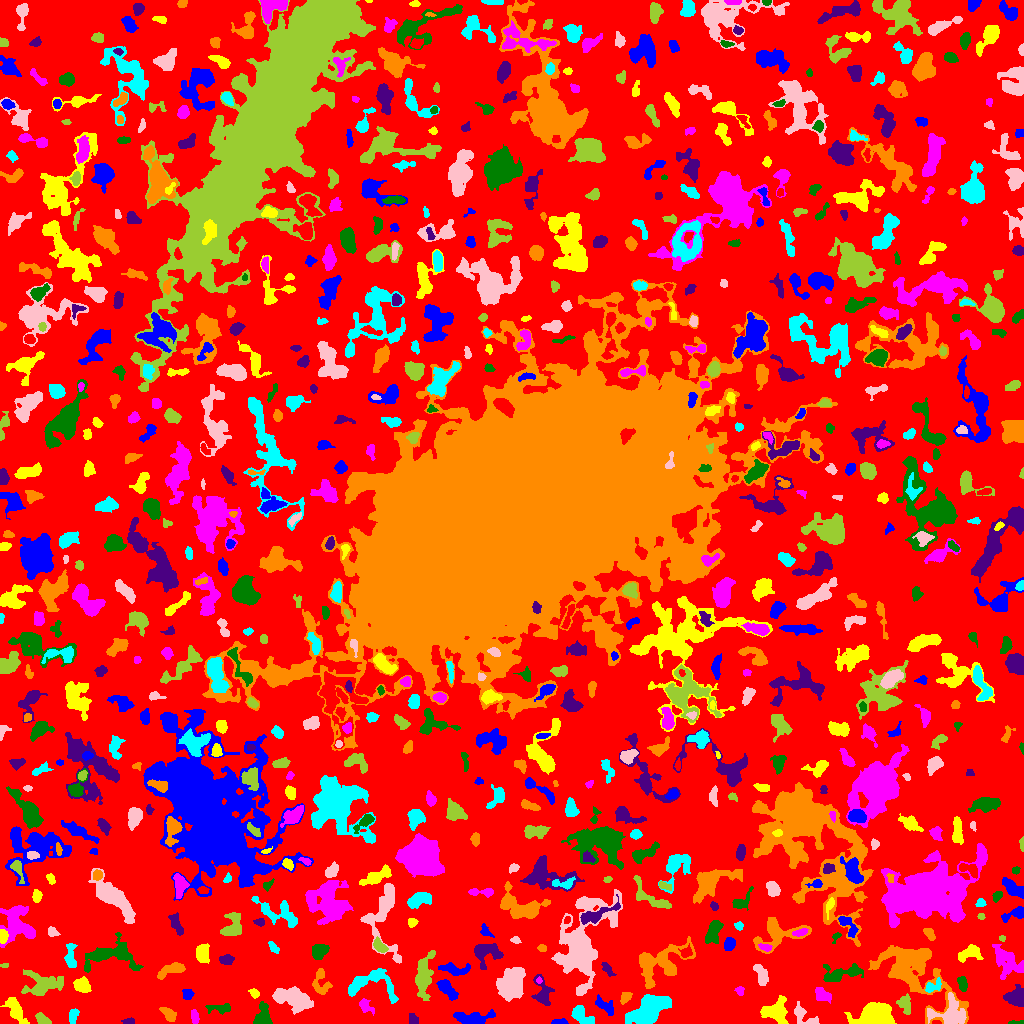

Data behind this chart, as committed beside it:
ID, X, Y, A, B, theta, total_flux, mu_max, mu_median, mu_mean, R_fwhm, R_e, R10, R90, x_start, x_end, y_start, y_end, area, greylevel
0, 506.3, 500.9, 310, 306.1, 0.1668, 952038, 16.0, 1.0, 1.383, 11.89, 206.8, 76.43, 348.9, 0, 1023, 0, 1023, 688338, 1.383
1, 558.9, 1.397, 3.863, 1.261, 0.02585, 325.0, 9.0, 4.0, 4.012, 3.192, 2.646, 0.9772, 4.26, 551, 568, 0, 5, 81, 8.012
2, 15.48, 13.51, 7.346, 2.928, -1.036, 826.0, 6.0, 2.0, 2.526, 6.794, 5.441, 2.185, 8.667, 0, 29, 0, 26, 327, 6.526
3, 194.7, 6.527, 3.467, 1.706, -1.421, 294.0, 6.0, 3.0, 2.8, 4.297, 3.141, 1.262, 4.853, 191, 199, 0, 14, 105, 5.8
4, 1016, 0.6618, 4.555, 0.7373, 0.0135, 136.0, 6.0, 2.5, 2.519, 2.932, 2.111, 0.7979, 3.338, 1008, 1023, 0, 3, 54, 6.519
5, 129.2, 1.963, 2.505, 1.442, 0.06648, 189.0, 6.0, 3.0, 2.662, 3.385, 2.459, 0.9772, 3.7, 121, 134, 0, 6, 71, 6.662
6, 914.2, 55.12, 20.8, 11.8, -0.7069, 7023, 16.0, 3.0, 3.491, 7.939, 11.74, 4.107, 21.22, 868, 968, 0, 78, 2012, 6.491
7, 582.1, 7.378, 6.815, 3.155, -0.673, 857.0, 7.0, 3.0, 3.174, 5.754, 5.14, 2.034, 8.058, 571, 594, 0, 18, 270, 6.174
8, 949.1, 9.361, 9.657, 7.07, -0.002519, 1381, 7.0, 2.0, 2.419, 5.585, 7.399, 2.646, 11.69, 927, 966, 0, 31, 571, 7.419
9, 43.02, 3.92, 4.132, 2.07, -0.6004, 388.0, 6.0, 3.0, 2.917, 4.787, 3.523, 1.382, 5.585, 35, 51, 0, 11, 133, 5.917
10, 340.3, 2.191, 2.906, 1.823, -0.2642, 141.0, 4.0, 2.0, 1.72, 3.785, 2.646, 0.9772, 4.184, 336, 350, 0, 7, 82, 5.72
11, 472.7, 4.958, 9.175, 3.066, -0.0295, 1281, 9.0, 3.0, 3.398, 5.352, 5.809, 2.185, 9.288, 453, 495, 0, 14, 377, 6.398
12, 776.4, 12.21, 6.041, 5.596, 0.3013, 2439, 14.0, 5.0, 5.408, 6.308, 6.333, 2.394, 10.39, 760, 788, 0, 28, 451, 7.408
13, 365.4, 17.74, 4.349, 2.457, -0.7774, 557.0, 9.0, 3.0, 3.713, 3.949, 3.613, 1.382, 5.89, 359, 374, 8, 25, 150, 6.713
14, 220.7, 15, 6.327, 2.253, 0.03874, 464.0, 7.0, 2.0, 2.621, 3.785, 3.785, 1.493, 6.358, 205, 230, 9, 20, 177, 5.621
15, 412.5, 3.5, 2.291, 1.5, -0.0, 80.0, 2.0, 0.0, 0.8247, 3.909, 2.459, 0.9772, 3.523, 409, 418, 0, 10, 97, 4.825
16, 168.3, 9.349, 4.529, 2.259, -0.7226, 229.0, 3.0, 1.0, 1.371, 5.078, 4.107, 1.493, 6.103, 159, 176, 2, 16, 167, 5.371
17, 73.16, 8.141, 3.457, 2.005, 1.268, 389.0, 7.0, 3.0, 3.087, 3.827, 3.241, 1.262, 5.323, 69, 79, 0, 15, 126, 7.087
18, 803.7, 7.525, 8.048, 3.276, -0.6325, 823.0, 9.0, 3.0, 3.359, 4.886, 4.514, 1.784, 7.356, 794, 819, 0, 22, 245, 6.359
19, 904.8, 18.91, 4.739, 3.009, -1.234, 579.0, 6.0, 3.0, 2.91, 5.836, 4.334, 1.693, 6.794, 896, 910, 9, 30, 199, 6.91
20, 331.5, 22.94, 1.821, 1.755, -1.571, 188.0, 8.0, 2.0, 2.507, 2.764, 2.257, 0.7979, 3.656, 327, 335, 19, 28, 75, 7.507
21, 604.5, 17.65, 6.302, 2.68, -0.6909, 494.0, 5.0, 2.0, 2.398, 5.528, 4.652, 1.784, 7.024, 595, 613, 8, 29, 206, 5.398
22, 876.6, 6.765, 7.147, 4.736, -0.07361, 18682, 83.0, 17.0, 25.42, 7.674, 6.77, 2.706, 11.23, 844, 896, 0, 21, 735, 29.42
23, 822, 28.27, 4.394, 2.866, -0.5214, 1080, 10.0, 6.0, 5.684, 5.944, 4.442, 1.784, 6.864, 815, 831, 20, 36, 190, 9.684
24, 262.7, 7.157, 5.701, 3.603, 1.48, 911.0, 8.0, 3.0, 3.337, 6.308, 4.983, 1.954, 7.919, 253, 272, 0, 22, 273, 6.337
25, 542.5, 30.13, 7.862, 3.998, -1.345, 990.0, 8.0, 3.0, 3.143, 5.944, 5.352, 1.954, 8.63, 531, 554, 18, 49, 315, 7.143
26, 625.6, 26.23, 3.299, 2.118, 0.8628, 428.0, 7.0, 4.0, 3.788, 4.297, 3.338, 1.382, 5.202, 620, 632, 19, 31, 113, 6.788
27, 648.8, 14.76, 9.751, 5.101, 0.5922, 6414, 22.0, 6.0, 7.398, 8.117, 8.137, 3.141, 13.82, 625, 671, 0, 29, 867, 11.4
28, 294.2, 24.33, 9.438, 4.265, -0.3146, 2632, 11.0, 4.0, 4.018, 7.399, 7.485, 2.932, 12.05, 272, 313, 9, 37, 655, 7.018
29, 423.3, 46.8, 10.49, 3.875, 1.432, 1730, 9.0, 3.0, 3.084, 6.077, 6.933, 2.523, 11.3, 415, 435, 23, 73, 561, 6.084
30, 714.1, 28.2, 9.798, 5.213, 1.324, 1579, 9.0, 3.0, 3.037, 5.836, 6.58, 2.459, 10.94, 700, 727, 16, 58, 520, 6.037
31, 187.4, 28.93, 2.788, 2.687, -1.197, 187.0, 3.0, 2.0, 1.716, 4.514, 3.478, 1.382, 5.293, 182, 194, 24, 34, 109, 4.716
32, 254.4, 30.23, 2.564, 1.948, -0.649, 167.0, 5.0, 2.0, 2.037, 2.932, 2.764, 0.9772, 4.442, 248, 259, 25, 35, 82, 6.037
33, 739.8, 32.76, 2.342, 1.999, -1.111, 143.0, 3.0, 2.0, 1.986, 3.989, 2.706, 1.128, 4.146, 734, 744, 28, 37, 72, 5.986
34, 963, 39.76, 3.3, 1.686, -1.394, 152.0, 4.0, 1.0, 1.16, 3.868, 2.985, 1.128, 4.754, 957, 967, 32, 47, 131, 6.16
35, 1014, 26.28, 4.938, 4.285, -0.1808, 928.0, 7.0, 3.0, 2.974, 5.836, 5.323, 2.034, 8.538, 1003, 1023, 17, 39, 312, 5.974
36, 320.9, 41.78, 7.35, 4.135, -1.465, 642.0, 10.0, 2.0, 2.441, 2.706, 4.918, 1.493, 7.858, 312, 332, 29, 55, 263, 5.441
37, 932.4, 36.83, 4.878, 2.469, 0.4966, 393.0, 6.0, 2.0, 2.655, 4.687, 3.827, 1.493, 5.997, 925, 941, 31, 46, 148, 7.655
38, 511.1, 38.92, 7.691, 5.677, 1.193, 4102, 14.0, 5.0, 5.566, 9.219, 8.038, 3.192, 12.83, 496, 525, 22, 56, 737, 8.566
39, 42.57, 38.88, 10.7, 6.128, 0.08282, 1237, 7.0, 2.0, 2.062, 4.478, 7.356, 2.646, 12.22, 21, 63, 28, 54, 600, 5.062
40, 219, 35.62, 6.147, 2.822, 0.3988, 696.0, 7.0, 2.0, 2.698, 4.754, 4.652, 1.784, 7.715, 208, 232, 28, 44, 258, 5.698
41, 446.9, 34.8, 6.219, 2.568, -0.818, 626.0, 7.0, 2.0, 2.445, 4.442, 4.652, 1.784, 7.442, 436, 458, 23, 44, 256, 6.445
42, 81.99, 38.31, 3.971, 3.313, -0.5116, 1198, 12.0, 5.0, 5.495, 5.726, 4.652, 1.784, 7.247, 73, 91, 31, 47, 218, 7.495
43, 538.8, 42.61, 1.407, 1.16, 1.527, 46.0, 3.0, 1.0, 1.243, 2.185, 1.596, 0.5642, 2.585, 536, 542, 40, 47, 37, 10.24
44, 843.4, 50.43, 11.28, 3.372, 0.1639, 983.0, 7.0, 2.0, 2.392, 5.499, 5.809, 2.185, 9.575, 823, 863, 42, 60, 411, 6.392
45, 606.6, 55.79, 4.134, 1.603, -0.9442, 143.0, 3.0, 1.0, 1.254, 3.523, 2.821, 1.128, 4.652, 601, 616, 47, 61, 114, 6.254
46, 171.9, 53.82, 7.606, 2.634, 0.3549, 748.0, 8.0, 3.0, 2.844, 4.918, 4.918, 1.871, 7.899, 157, 185, 44, 61, 263, 5.844
47, 368.4, 39.84, 14.35, 7.151, -0.05015, 1506, 7.0, 2.0, 2.421, 6.933, 7.203, 2.706, 11.75, 348, 398, 20, 55, 622, 6.421
48, 761.4, 48.41, 5.584, 2.487, -1.189, 787.0, 9.0, 3.0, 3.577, 4.853, 4.406, 1.693, 7.114, 753, 768, 38, 59, 220, 6.577
49, 4.824, 58.04, 1.95, 1.263, -0.06816, 51.0, 3.0, 1.0, 1.308, 2.257, 1.871, 0.5642, 2.877, 0, 8, 56, 60, 39, 6.308
50, 293.9, 72.11, 7.104, 4.385, -1.25, 1542, 11.0, 3.0, 3.779, 5.67, 5.642, 2.111, 9.575, 281, 305, 52, 87, 408, 6.779
51, 454.7, 54.3, 8.138, 2.605, -0.1228, 635.0, 7.0, 2.0, 2.49, 4.184, 4.787, 1.784, 7.715, 438, 470, 48, 61, 255, 5.49
52, 202.4, 70.36, 4.321, 3.007, -1.558, 1569, 14.0, 6.0, 6.734, 6.05, 4.583, 1.871, 7.159, 196, 209, 60, 80, 233, 8.734
53, 1006, 62.7, 8.718, 5.382, -0.8912, 1214, 6.0, 2.0, 2.236, 7.919, 7.114, 2.764, 11.42, 992, 1023, 44, 79, 543, 5.236
54, 109.9, 68.28, 14.01, 6.389, 0.05445, 2130, 8.0, 2.0, 2.803, 8.649, 7.939, 2.985, 13, 84, 143, 51, 91, 760, 5.803
55, 226.6, 63.66, 3.457, 2.253, 0.006484, 391.0, 6.0, 3.0, 2.962, 4.951, 3.613, 1.493, 5.528, 219, 234, 59, 69, 132, 5.962
56, 656.7, 61.16, 14.76, 7.834, 0.4, 3346, 15.0, 3.0, 3.4, 5.557, 8.273, 2.764, 14.92, 639, 695, 35, 87, 984, 6.4
57, 273.3, 75.84, 2.969, 1.549, -0.9917, 196.0, 6.0, 2.0, 2.085, 3.141, 2.523, 0.9772, 4.334, 268, 279, 70, 82, 94, 7.085
58, 384.6, 109.8, 21.19, 8.149, -1.555, 3758, 12.0, 4.0, 4.339, 7.999, 8.795, 3.241, 14.65, 360, 401, 60, 140, 866, 7.339
59, 379.7, 77.21, 4.039, 2.293, -0.8137, 556.0, 7.0, 4.0, 3.757, 5.14, 3.868, 1.493, 5.917, 373, 388, 71, 87, 148, 9.757
... 744 more rows
